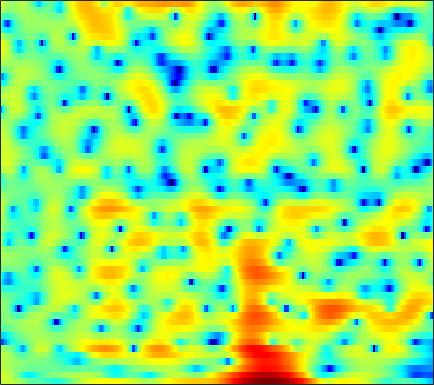

The file beside this chart, header and first rows:
2.894, 3.1327, 3.2991, 3.3084, 3.2154, 2.9702, 2.6053, 2.265, 1.7407, 1.141, 0.5179, 0.053446, -0.53337, -1.0408, -1.3519, -1.6581, -1.9039, -2.0706, -2.3087, -2.5747, -2.8996, -3.1785, -3.5931, -3.9852
4.28, 4.017, 3.577, 3.021, 2.518, 1.722, 0.7672, -0.06085, -1.322, -2.755, -4.296, -5.41, -6.553, -6.908, -6.602, -5.699, -4.615, -3.834, -2.914, -2.146, -1.527, -1.138, -0.7049, -0.3452
2.847, 2.67, 2.396, 2.082, 1.822, 1.45, 1.054, 0.7502, 0.3485, -0.02819, -0.3643, -0.5817, -0.8104, -0.9696, -1.047, -1.098, -1.107, -1.086, -1.047, -1.007, -0.9776, -0.9701, -0.9847, -1.018
2.453, 2.337, 2.133, 1.884, 1.674, 1.372, 1.066, 0.8395, 0.5628, 0.3314, 0.1568, 0.06432, -0.006085, -0.03652, -0.04445, -0.05152, -0.06582, -0.09153, -0.1548, -0.2728, -0.4415, -0.6111, -0.8907, -1.229
3.129, 2.937, 2.555, 2.04, 1.561, 0.7949, -0.08883, -0.7979, -1.69, -2.33, -2.494, -2.247, -1.55, -0.6736, -0.03052, 0.7115, 1.261, 1.535, 1.686, 1.603, 1.278, 0.8745, 0.1112, -0.8583
1.125, 0.9271, 0.6479, 0.2917, -0.08468, -0.8148, -1.954, -3.216, -5.675, -9.275, -11.16, -8.554, -4.467, -1.47, 0.1835, 1.812, 2.926, 3.481, 3.881, 3.916, 3.588, 3.107, 2.102, 0.6035
-14.77, -14.55, -11.04, -7.987, -6.375, -4.854, -3.839, -3.314, -2.79, -2.329, -1.797, -1.318, -0.5786, 0.211, 0.777, 1.446, 1.98, 2.264, 2.499, 2.562, 2.472, 2.315, 2.006, 1.61
-7.889, -7.788, -7.026, -5.824, -4.87, -3.703, -2.696, -2.045, -1.281, -0.6158, -0.05494, 0.3068, 0.7344, 1.094, 1.325, 1.562, 1.709, 1.756, 1.73, 1.615, 1.432, 1.256, 1.003, 0.781
-2.247, -2.078, -1.761, -1.386, -1.07, -0.6142, -0.1544, 0.18, 0.6087, 1.005, 1.364, 1.589, 1.836, 2.009, 2.075, 2.079, 1.961, 1.782, 1.422, 0.9136, 0.2266, -0.3765, -1.27, -2.16
-0.546, -0.2631, 0.06344, 0.3056, 0.4455, 0.605, 0.7759, 0.9143, 1.111, 1.337, 1.605, 1.834, 2.14, 2.382, 2.494, 2.533, 2.414, 2.2, 1.725, 0.9495, -0.174, -1.333, -3.472, -6.63
-0.2065, 0.1426, 0.2439, 0.0147, -0.36, -1.069, -1.899, -2.42, -2.697, -2.38, -1.551, -0.8174, 0.1644, 0.9929, 1.483, 1.982, 2.281, 2.385, 2.332, 2.114, 1.709, 1.244, 0.4096, -0.5945
0.7999, 0.726, 0.2581, -0.7127, -1.825, -4.058, -7.654, -11.96, -22.81, -13.66, -7.924, -5.498, -3.524, -2.316, -1.677, -1.041, -0.5023, -0.07281, 0.5378, 1.135, 1.708, 2.075, 2.446, 2.669
1.044, 0.791, 0.2957, -0.4083, -1.063, -2.078, -3.165, -3.901, -4.552, -4.832, -4.875, -4.955, -5.252, -6.046, -7.054, -8.978, -10.68, -10.18, -7.281, -4.144, -1.712, -0.2817, 1.268, 2.421
-0.53, -0.72, -1.036, -1.399, -1.678, -2.03, -2.405, -2.7, -3.053, -3.379, -3.813, -4.258, -4.998, -5.992, -6.969, -8.47, -9.512, -9.13, -7.219, -4.737, -2.446, -0.9917, 0.5997, 1.861
-3.443, -3.789, -4.199, -4.451, -4.53, -4.472, -4.26, -4.077, -3.87, -3.709, -3.632, -3.618, -3.669, -3.764, -3.805, -3.76, -3.512, -3.168, -2.462, -1.571, -0.58, 0.2095, 1.228, 2.101
-6.678, -8.149, -10.46, -12.05, -11.62, -9.606, -7.467, -6.158, -4.867, -4.019, -3.485, -3.242, -3.084, -3.033, -2.995, -2.861, -2.563, -2.206, -1.527, -0.6696, 0.2582, 0.9491, 1.824, 2.631
-5.019, -6.55, -9.071, -10.85, -10.35, -7.96, -5.68, -4.411, -3.215, -2.532, -2.316, -2.441, -2.953, -3.809, -4.632, -5.724, -6.171, -5.706, -4.172, -2.27, -0.4416, 0.7369, 2.018, 3.04
-0.3174, -0.5926, -0.9235, -1.104, -1.115, -0.9665, -0.6766, -0.4953, -0.3815, -0.4612, -0.8396, -1.388, -2.478, -4.221, -6.164, -10, -14.81, -13.19, -7.712, -3.95, -1.42, -0.001944, 1.433, 2.411
1.407, 1.347, 1.234, 1.1, 1.025, 0.9244, 0.8152, 0.7325, 0.5769, 0.3263, -0.03189, -0.372, -0.9502, -1.607, -2.087, -2.617, -2.807, -2.664, -2.12, -1.329, -0.4973, 0.01444, 0.5555, 0.8758
2.063, 1.847, 1.549, 1.285, 1.126, 0.9675, 0.8263, 0.7482, 0.6495, 0.5162, 0.3681, 0.2527, 0.0682, -0.08746, -0.1643, -0.205, -0.1576, -0.04588, 0.154, 0.3422, 0.5016, 0.548, 0.4105, 0.03969
2.181, 1.45, 0.5578, -0.09411, -0.3718, -0.4221, -0.2399, -0.08061, 0.09668, 0.1915, 0.1735, 0.09351, 0.006455, -0.02287, 0.02246, 0.2271, 0.5791, 0.8914, 1.326, 1.683, 1.867, 1.89, 1.665, 1.103
0.9966, -1.207, -4.949, -8.642, -8.584, -5.705, -3.271, -2.097, -1.23, -0.97, -1.255, -1.767, -2.702, -3.608, -3.862, -3.18, -1.669, -0.4309, 1.06, 2.27, 3.084, 3.461, 3.689, 3.559
0.8119, -1.047, -3.792, -5.9, -6.213, -5.059, -3.746, -3.029, -2.564, -2.738, -3.543, -4.694, -7.33, -12.16, -18.06, -12.74, -6.545, -3.613, -0.8973, 0.9619, 2.294, 2.976, 3.578, 3.861
1.593, 0.6975, -0.4177, -1.339, -1.856, -2.305, -2.535, -2.666, -2.84, -3.107, -3.514, -3.908, -4.432, -4.795, -4.79, -4.213, -3.136, -2.179, -0.8775, 0.292, 1.244, 1.836, 2.39, 2.73
1.95, 1.133, 0.004906, -1.079, -1.767, -2.527, -2.968, -3.128, -3.184, -3.105, -3.025, -2.945, -2.821, -2.659, -2.448, -2.053, -1.502, -0.9899, -0.2732, 0.4959, 1.182, 1.625, 2.094, 2.38
2.738, 1.53, -0.412, -2.703, -4.519, -6.463, -6.821, -6.069, -4.75, -3.623, -2.836, -2.47, -2.221, -2.143, -2.114, -2.008, -1.659, -1.199, -0.3617, 0.5878, 1.54, 2.143, 2.78, 3.163
3.934, 2.582, 0.2595, -2.971, -6.223, -11.66, -11.05, -7.796, -4.729, -2.993, -2.146, -1.996, -2.378, -3.409, -4.672, -6.775, -8.008, -6.916, -3.894, -1.13, 0.9641, 2.168, 3.283, 3.937
3.312, 2.563, 1.428, 0.2311, -0.6154, -1.453, -1.856, -1.861, -1.69, -1.542, -1.635, -1.925, -2.701, -4.07, -5.534, -8.032, -9.649, -8.463, -5.251, -2.384, -0.2482, 0.9403, 2.094, 2.776
1.305, 1.056, 0.6934, 0.3411, 0.06761, -0.2258, -0.4804, -0.6252, -0.8002, -0.9778, -1.193, -1.404, -1.73, -2.112, -2.37, -2.597, -2.51, -2.221, -1.53, -0.7076, 0.1523, 0.7032, 1.304, 1.703
-1.321, -1.098, -0.816, -0.6166, -0.5311, -0.5134, -0.5659, -0.6545, -0.791, -0.9289, -1.033, -1.081, -1.104, -1.042, -0.959, -0.7778, -0.514, -0.2684, 0.08827, 0.4745, 0.8248, 1.063, 1.286, 1.437
-4.563, -3.251, -1.948, -1.144, -0.7849, -0.6321, -0.7402, -0.9543, -1.32, -1.665, -1.857, -1.828, -1.573, -1.12, -0.7149, -0.148, 0.3537, 0.6899, 1.045, 1.315, 1.466, 1.525, 1.526, 1.437
-3.539, -1.771, -0.2309, 0.6046, 0.8151, 0.6414, -0.09282, -0.9852, -2.667, -4.7, -6.212, -6.084, -4.398, -2.434, -1.158, 0.1535, 1.096, 1.579, 2.008, 2.172, 2.148, 1.978, 1.619, 1.083
2.259, 2.795, 3.291, 3.479, 3.332, 2.76, 1.614, 0.3243, -2.208, -5.972, -10.45, -9.925, -5.691, -2.626, -1.071, 0.2806, 1.11, 1.433, 1.618, 1.528, 1.242, 0.8384, 0.03941, -1.208
3.674, 3.914, 4.071, 4.013, 3.817, 3.324, 2.572, 1.863, 0.8, -0.244, -1.023, -1.336, -1.383, -1.251, -1.161, -1.2, -1.5, -1.873, -2.523, -3.123, -3.599, -3.796, -4.045, -4.474
3.545, 3.796, 3.959, 3.904, 3.749, 3.37, 2.864, 2.408, 1.75, 1.075, 0.4274, -0.03995, -0.6757, -1.354, -1.978, -3.034, -4.554, -6.069, -8.922, -12.58, -14.21, -12.07, -8.812, -6.533
3.446, 3.665, 3.739, 3.596, 3.351, 2.898, 2.316, 1.825, 1.137, 0.4499, -0.2095, -0.6745, -1.293, -1.968, -2.558, -3.562, -4.875, -6.156, -8.295, -10.55, -11.24, -9.885, -7.29, -5.013
3.524, 3.533, 3.316, 2.872, 2.382, 1.562, 0.547, -0.2855, -1.412, -2.413, -3.124, -3.425, -3.546, -3.529, -3.495, -3.525, -3.63, -3.776, -3.902, -3.907, -3.609, -3.16, -2.358, -1.395
3.579, 3.321, 2.791, 1.998, 1.217, -0.1592, -1.965, -3.666, -6.503, -9.74, -11.62, -10.8, -8.54, -6.56, -5.441, -4.297, -3.481, -2.972, -2.386, -1.806, -1.173, -0.691, -0.0005761, 0.689
3.2, 2.826, 2.216, 1.404, 0.6278, -0.7229, -2.521, -4.277, -7.298, -11.07, -13.43, -12.19, -9.44, -7.288, -6.15, -5.013, -4.127, -3.51, -2.731, -1.9, -1.061, -0.4167, 0.4193, 1.183
1.972, 1.721, 1.452, 1.173, 0.8881, 0.3338, -0.4479, -1.185, -2.268, -3.306, -4.125, -4.527, -4.867, -5.107, -5.329, -5.658, -5.832, -5.721, -5.043, -3.833, -2.466, -1.412, -0.164, 0.8811
-2.33, -1.838, -0.5181, 0.7602, 1.423, 1.939, 2.063, 1.929, 1.531, 0.9099, 0.1017, -0.6392, -1.8, -3.339, -4.801, -7.541, -11.81, -16.21, -13.5, -7.952, -4.259, -2.346, -0.4647, 0.8304
-11.44, -6.621, -1.901, 0.8258, 2.134, 3.188, 3.682, 3.775, 3.563, 3.018, 2.193, 1.402, 0.1003, -1.443, -2.793, -4.725, -6.651, -7.588, -6.985, -4.953, -2.854, -1.522, -0.2088, 0.586
0.8695, 1.081, 1.752, 2.54, 3.063, 3.55, 3.754, 3.702, 3.34, 2.663, 1.681, 0.7691, -0.6554, -2.161, -3.212, -4.263, -4.635, -4.516, -3.841, -2.915, -1.929, -1.263, -0.7053, -0.535
2.743, 2.77, 2.952, 3.21, 3.388, 3.569, 3.569, 3.399, 2.915, 2.078, 0.7985, -0.5129, -2.793, -5.94, -8.916, -12.39, -10.7, -8.01, -5.279, -3.34, -1.97, -1.302, -0.7363, -0.6042
1.083, 1.097, 1.375, 1.867, 2.281, 2.749, 3.022, 3.058, 2.833, 2.238, 1.227, 0.1625, -1.746, -4.225, -6.383, -8.464, -7.563, -5.88, -3.733, -2.13, -1.073, -0.5472, -0.1315, -0.0203
-5.914, -6.128, -4.394, -2.057, -0.5613, 0.9286, 1.938, 2.417, 2.714, 2.673, 2.347, 1.942, 1.245, 0.4731, -0.03073, -0.5057, -0.6615, -0.5586, -0.3159, -0.06776, 0.07996, 0.1073, -0.0462, -0.3243
-10.42, -11.24, -7.251, -3.611, -1.687, 0.1607, 1.407, 2.041, 2.581, 2.849, 2.9, 2.825, 2.629, 2.358, 2.137, 1.851, 1.561, 1.351, 1.038, 0.6526, 0.1645, -0.3229, -1.146, -2.18
-1.043, -1.139, -0.8365, -0.2126, 0.3413, 1.045, 1.614, 1.948, 2.275, 2.474, 2.56, 2.565, 2.5, 2.372, 2.22, 1.969, 1.659, 1.356, 0.8795, 0.2722, -0.5266, -1.305, -2.614, -4.44
2.257, 2.057, 1.848, 1.683, 1.597, 1.488, 1.393, 1.346, 1.309, 1.31, 1.333, 1.354, 1.357, 1.31, 1.212, 1.017, 0.7492, 0.4774, 0.0587, -0.4438, -1.084, -1.666, -2.607, -3.8
4.133, 3.723, 3.088, 2.372, 1.765, 0.8936, 0.05272, -0.4919, -0.9843, -1.107, -0.9041, -0.6602, -0.3535, -0.1717, -0.1368, -0.2721, -0.5705, -0.8384, -1.19, -1.485, -1.666, -1.724, -1.802, -1.89
5.529, 4.913, 3.885, 2.589, 1.38, -0.6003, -3.143, -5.411, -7.882, -7.339, -4.997, -3.453, -2.022, -1.306, -1.169, -1.501, -2.359, -3.212, -4.373, -4.828, -4.091, -3.109, -1.756, -0.6419
5.477, 4.767, 3.652, 2.266, 1.023, -1.036, -3.786, -6.435, -9.8, -8.674, -5.355, -3.467, -1.854, -1.117, -1.134, -1.863, -3.6, -5.901, -11.82, -25.06, -9.781, -5.447, -1.988, 0.1391
2.555, 1.745, 0.6886, -0.2406, -0.8259, -1.49, -2.024, -2.296, -2.375, -2.076, -1.473, -0.9489, -0.401, -0.1251, -0.1538, -0.513, -1.21, -1.907, -2.706, -2.893, -2.163, -1.248, 0.02592, 1.128
-2.373, -4.033, -6.192, -7.062, -6.514, -5.07, -3.653, -2.756, -1.768, -0.9678, -0.334, 0.0596, 0.4668, 0.7033, 0.8028, 0.7899, 0.6779, 0.5776, 0.5003, 0.5499, 0.7316, 0.9433, 1.287, 1.62
-4.91, -7.701, -13.56, -17.02, -12.01, -7.296, -4.458, -2.99, -1.564, -0.537, 0.2045, 0.5946, 0.97, 1.198, 1.282, 1.318, 1.294, 1.28, 1.241, 1.217, 1.206, 1.215, 1.24, 1.251
-1.304, -2.167, -3.128, -3.468, -3.232, -2.483, -1.542, -0.8376, -0.02703, 0.6072, 1.063, 1.284, 1.412, 1.409, 1.314, 1.155, 0.9844, 0.861, 0.7305, 0.6289, 0.5532, 0.474, 0.2848, -0.0001493
2.3, 1.831, 1.272, 0.8684, 0.7268, 0.7499, 0.9907, 1.246, 1.597, 1.862, 1.959, 1.919, 1.662, 1.171, 0.6961, -0.03785, -0.7332, -1.139, -1.336, -1.207, -0.9665, -0.8756, -1.026, -1.62
4.365, 3.544, 2.4, 1.372, 0.8375, 0.6472, 0.9749, 1.382, 1.948, 2.339, 2.426, 2.24, 1.645, 0.5339, -0.6718, -2.99, -6.09, -8.304, -8.231, -5.519, -3.239, -2.104, -1.287, -1.283
